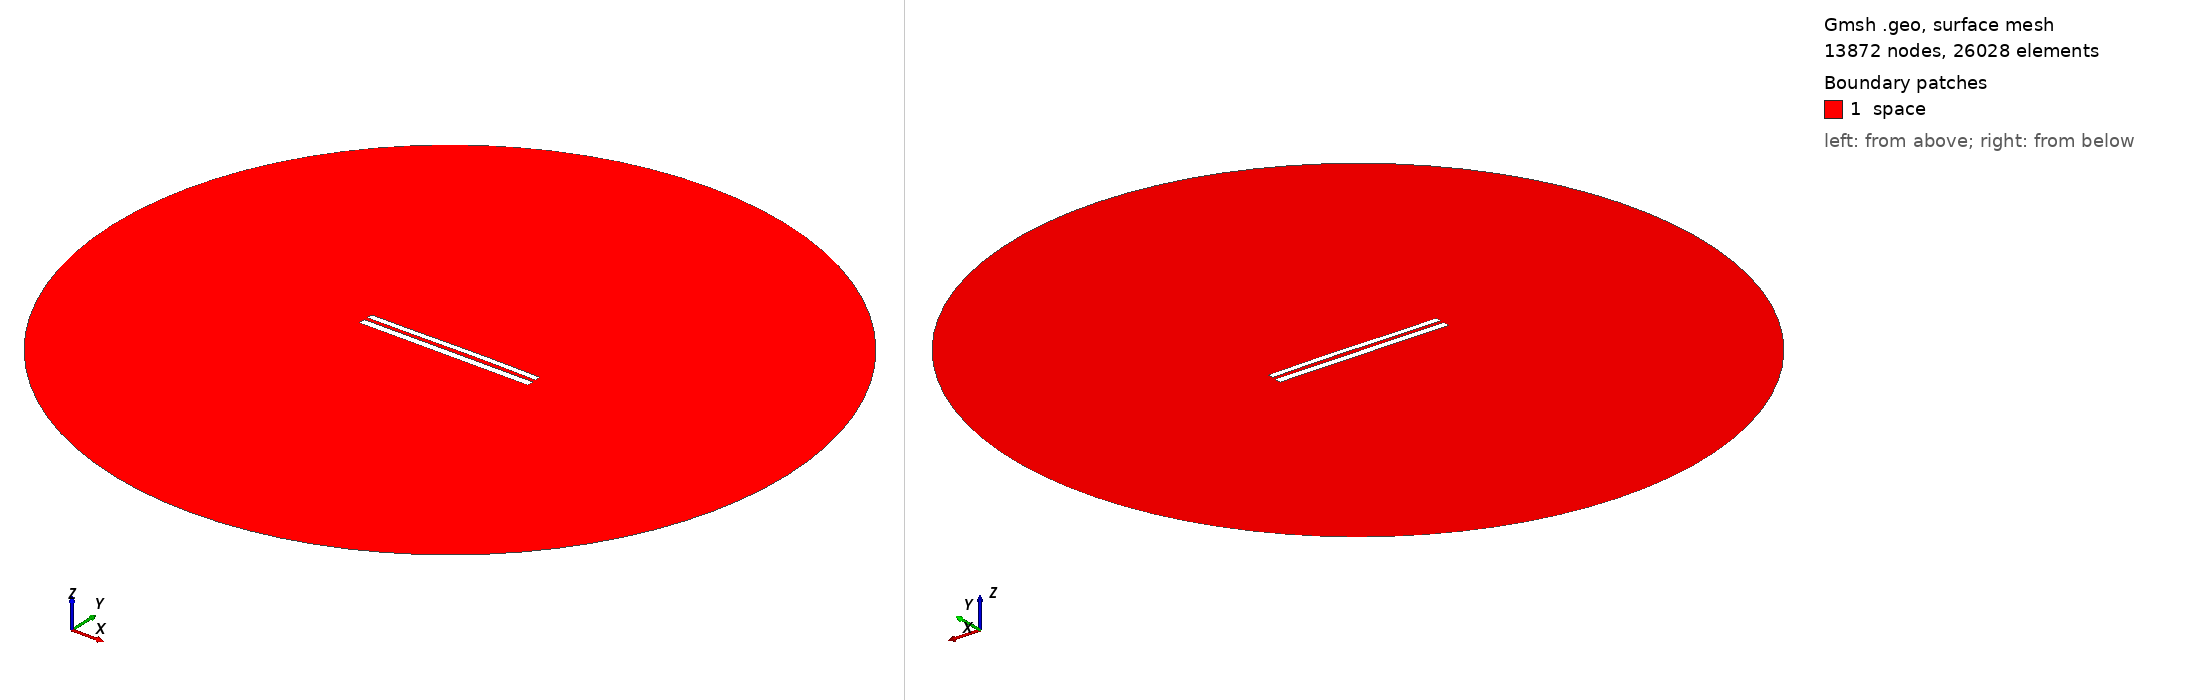

Gmsh geometry script, surface-meshed: 13872 nodes, 26028 surface elements. Boundary patches (legend numbers): 1 space. Left view from above one corner, right view from below the opposite corner. Legend entries are the model's physical surfaces. The drawing asked Gmsh for element sizes between 1% and 20% of the model's largest extent; the script's own settings can give other sizes.

=== 8108.geo (drawn) ===
//---------------------------------------
// Geometry kernel
//---------------------------------------

SetFactory("OpenCASCADE");



//---------------------------------------
// Parameters of the geometry
//---------------------------------------

// Overetch of the upper plate
overetch = 0.25;

// Distance between the plates
distance = 2.0;

// Discretization over the x axis (for the deformation)
nx = 50; 

// Length of the plate
L = 100 - overetch; 

// Number of modes
n = 4; 

// 1st mode coefficient
coeff(1) = 0.15;
beta(1) = 0.596864 * 3.1415926535 / L;

// 2nd mode coefficient
coeff(2) = 0.15;
beta(2) = 1.49418 * 3.1415926535 / L;

// 3rd mode coefficient
coeff(3) = -0.075;
beta(3) = 2.50025 * 3.1415926535 / L;

// 4th mode coefficient
coeff(4) = 0.0;
beta(4) = 3.49999 * 3.1415926535 / L;



//---------------------------------------
// Upper plate (deformed rectangle)
//---------------------------------------

// Coordiantes of the upper plate
xmin = -50;
xmax = 50 - overetch;

// Height of the upper plate
yheight = 4 - 2 * overetch;

// Indexes of the points
UpperID[] = {};
LowerID[] = {};
LeftID[] = {};
RightID[] = {};

// Point index
p = 1;

// Horizontal edges
For i In {1:nx}
    x = xmin + (i-1)*(xmax - xmin)/(nx-1);

    y_bottom = distance / 2 + overetch;
    For j In {1:n}
        C = (Cosh(beta(j)*L) + Cos(beta(j)*L)) / (Sinh(beta(j)*L) + Sin(beta(j)*L));
        y_bottom  = y_bottom + coeff(j) * (Cosh(beta(j)*(x+50)) - Cos(beta(j)*(x+50)) - C * (Sinh(beta(j)*(x+50)) - Sin(beta(j)*(x+50))));
    EndFor

    y_top = y_bottom + yheight;

    Point(p) = {x, y_top, 0, 1.0};
    UpperID[i] = p;
    p = p + 1;

    Point(p) = {x, y_bottom, 0, 1.0};
    LowerID[i] = p;
    p = p + 1;
EndFor

// Create point lists
UpperPts[] = {}; LowerPts[] = {};
For i In {1:nx}
  UpperPts[] += {UpperID[i]};
  LowerPts[] += {LowerID[i]};
EndFor

// Build splines
Spline(1) = {UpperPts[]};
Spline(2) = {LowerPts[]};
Line(3) = {LowerPts[nx-1], UpperPts[nx-1]};
Line(4) = {LowerPts[0], UpperPts[0]};

// Build the plane surface
Curve Loop(1) = {2, 3, -1, -4};
Plane Surface(1) = {1};



//---------------------------------------
// Lower plate (rectangle)
//---------------------------------------

// Vertices
Point(1001) = {-50, -1, 0, 1.0};
Point(1002) = { 50, -1, 0, 1.0};
Point(1003) = { 50,  -5, 0, 1.0};
Point(1004) = {-50,  -5, 0, 1.0};

// Edges
Line(5) = {1001, 1002};
Line(6) = {1002, 1003};
Line(7) = {1003, 1004};
Line(8) = {1004, 1001};

// Plane surface
Line Loop(2) = {5, 6, 7, 8};
Plane Surface(2) = {2}; 



//---------------------------------------
// Outer (fictious) boundary
//---------------------------------------

// Points
Point(1005) = {0, 0, 0};       // Center
Point(1006) = {200, 0, 0};     // Start point
Point(1007) = {0, 200, 0};     // 90 degrees
Point(1008) = {-200, 0, 0};    // 180 degrees
Point(1009) = {0, -200, 0};    // 270 degrees

// Circle arcs (each needs start, center, end)
Circle(9) = {1006, 1005, 1007};
Circle(10) = {1007, 1005, 1008};
Circle(11) = {1008, 1005, 1009};
Circle(12) = {1009, 1005, 1006};

// Plane surface for the entire domain
Curve Loop(3) = {9, 10, 11, 12};
Surface(3) = {3};

// Subtract the plates from the whole domain to obtain the actual domain where we want to solve the equations
BooleanDifference{ Surface{3}; Delete; }{ Surface{1}; Surface{2}; Delete; }




//---------------------------------------
// Transfinite Lines/Curves
//---------------------------------------

// Set the number of points on the boundaries
r = 7;

// Plates
Transfinite Curve {1, 2} = 50*r Using Progression 1;
Transfinite Curve {3, 4} = 2*r Using Progression 1;
Transfinite Line {5, 7} = 50*r Using Progression 1;
Transfinite Line {6, 8} = 2*r Using Progression 1;

// Outer boundary
Transfinite Line {9, 10, 11, 12} = 20 Using Progression 1;



//---------------------------------------
// Physical groups
//---------------------------------------                

// Physical curves (boundaries)
Physical Line("force_segment", 10) = {2};
Physical Line("upper_plate", 11) = {1, 3, 4};
Physical Line("lower_plate", 12) = {5, 6, 7, 8};
Physical Line("boundary", 20) = {9, 10, 11, 12};

// Physical Surfaces
Physical Surface("space", 30) = {3};



//---------------------------------------
// 6. Generate the Mesh
//---------------------------------------

// 2D mesh generation
Mesh 2;
